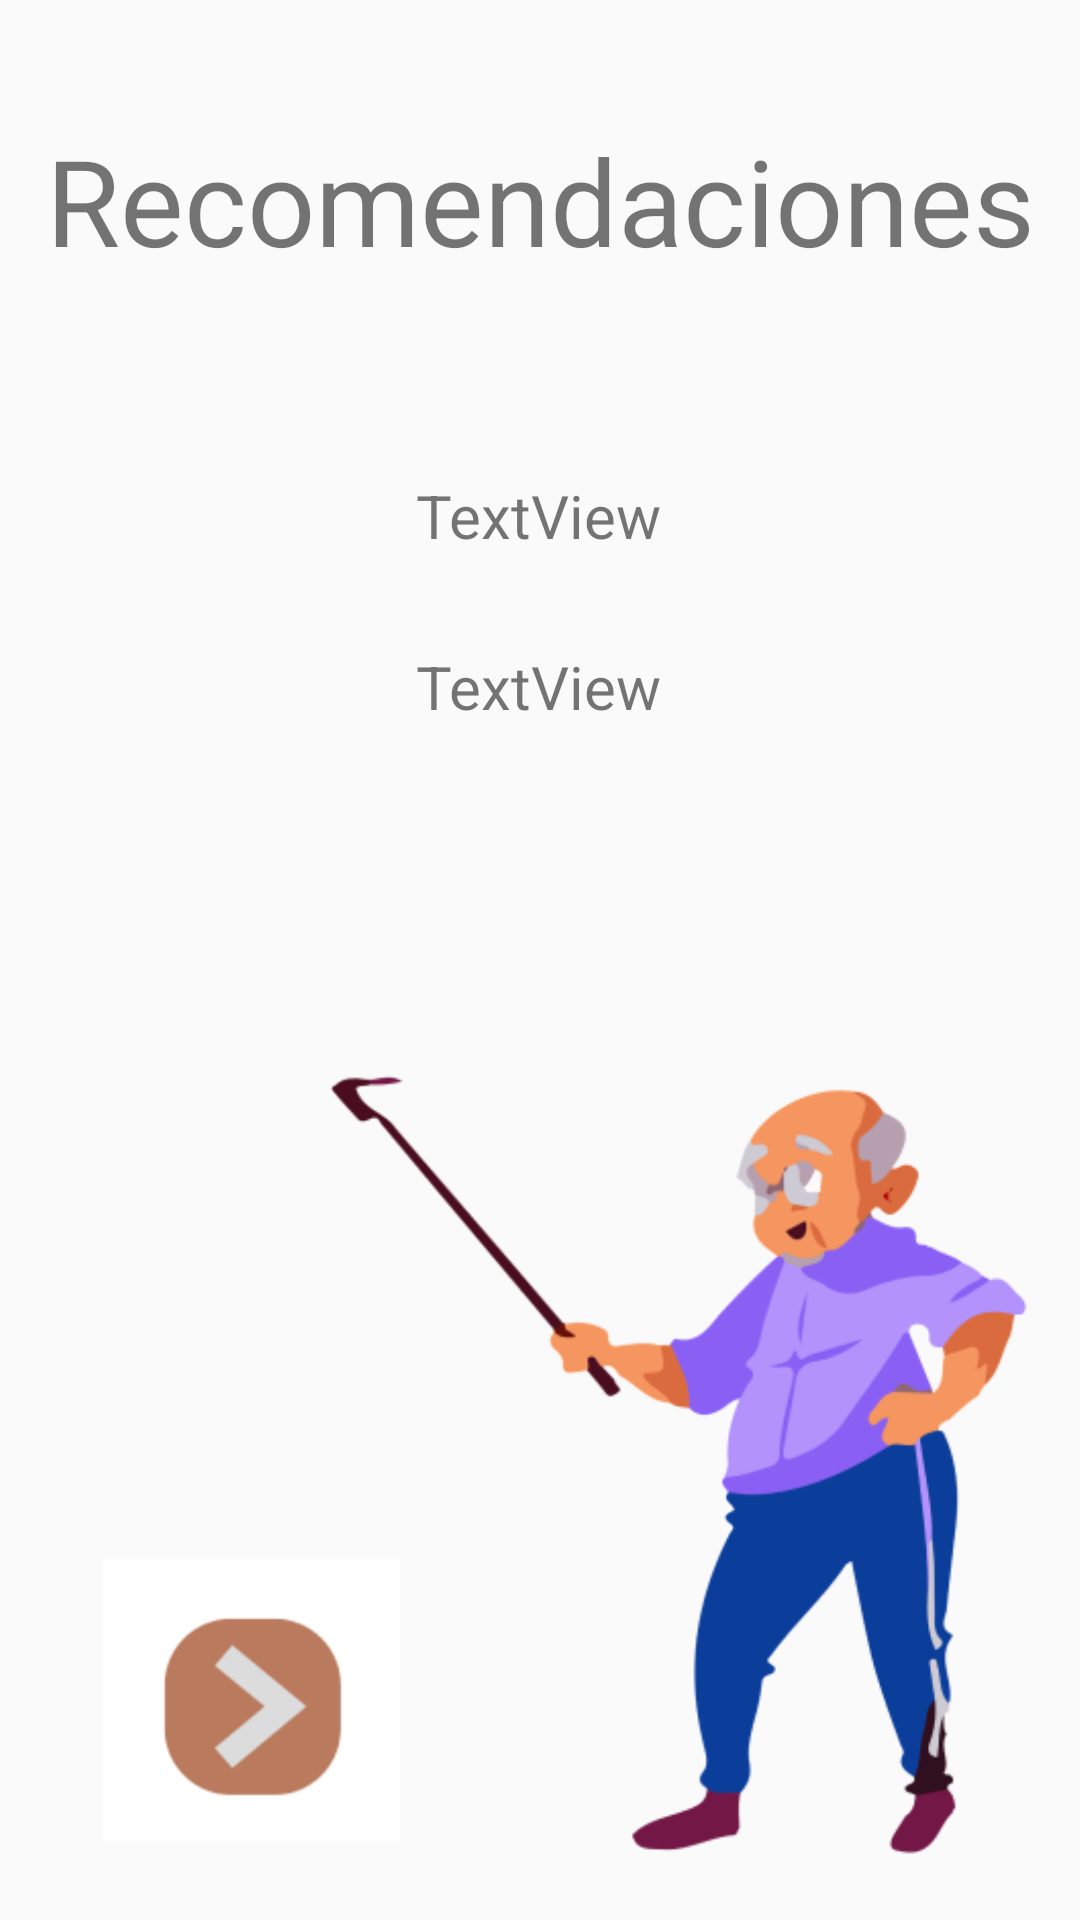

The Android layout XML behind this screen, and the referenced resources:
<!-- AndroidManifest.xml: application theme Theme.Design.Light.NoActionBar -->
<!-- res/layout/activity_recomendaciones.xml -->
<?xml version="1.0" encoding="utf-8"?>
<androidx.constraintlayout.widget.ConstraintLayout xmlns:android="http://schemas.android.com/apk/res/android"
    xmlns:app="http://schemas.android.com/apk/res-auto"
    xmlns:tools="http://schemas.android.com/tools"
    android:id="@+id/main"
    android:layout_width="match_parent"
    android:layout_height="match_parent"
    tools:context=".recomendaciones">

    <TextView
        android:id="@+id/textView6"
        android:layout_width="wrap_content"
        android:layout_height="wrap_content"
        android:layout_marginTop="40dp"
        android:text="Recomendaciones"
        android:textSize="40sp"
        app:layout_constraintEnd_toEndOf="parent"
        app:layout_constraintStart_toStartOf="parent"
        app:layout_constraintTop_toTopOf="parent" />

    <ImageButton
        android:id="@+id/imageButtonmsigue"
        android:layout_width="99dp"
        android:layout_height="94dp"
        android:background="@color/white"
        app:layout_constraintBottom_toBottomOf="parent"
        app:layout_constraintEnd_toEndOf="parent"
        app:layout_constraintHorizontal_bias="0.131"
        app:layout_constraintStart_toStartOf="parent"
        app:layout_constraintTop_toTopOf="parent"
        app:layout_constraintVertical_bias="0.952"
        app:srcCompat="@mipmap/seguir" />

    <ImageView
        android:id="@+id/participanteimagen"
        android:layout_width="249dp"
        android:layout_height="283dp"
        app:layout_constraintBottom_toBottomOf="parent"
        app:layout_constraintEnd_toEndOf="parent"
        app:layout_constraintHorizontal_bias="0.916"
        app:layout_constraintStart_toStartOf="parent"
        app:layout_constraintTop_toTopOf="parent"

        app:layout_constraintVertical_bias="0.968"
        app:srcCompat="@mipmap/participante_materialesbateria" />

    <TextView
        android:id="@+id/textViewrecomendacion"
        android:layout_width="wrap_content"
        android:layout_height="wrap_content"
        android:layout_marginTop="50dp"
        android:padding="15dp"
        android:text="TextView"
        android:textSize="20sp"
        app:layout_constraintEnd_toEndOf="parent"
        app:layout_constraintHorizontal_bias="0.498"
        app:layout_constraintStart_toStartOf="parent"
        app:layout_constraintTop_toBottomOf="@+id/textView6" />

    <TextView
        android:id="@+id/textViewespecificacion"
        android:layout_width="wrap_content"
        android:layout_height="wrap_content"
        android:padding="15dp"
        android:text="TextView"
        android:textSize="20sp"
        app:layout_constraintEnd_toEndOf="parent"
        app:layout_constraintHorizontal_bias="0.498"
        app:layout_constraintStart_toStartOf="parent"
        app:layout_constraintTop_toBottomOf="@+id/textViewrecomendacion" />

</androidx.constraintlayout.widget.ConstraintLayout>
<!-- resources referenced by this layout -->
<resources>
  <color name="white">#FFFFFFFF</color>
  <!-- mipmap participante_materialesbateria: png bitmap (mipmap-hdpi, 30620 bytes) -->
  <!-- mipmap seguir: png bitmap (mipmap-hdpi, 3495 bytes) -->
</resources>
